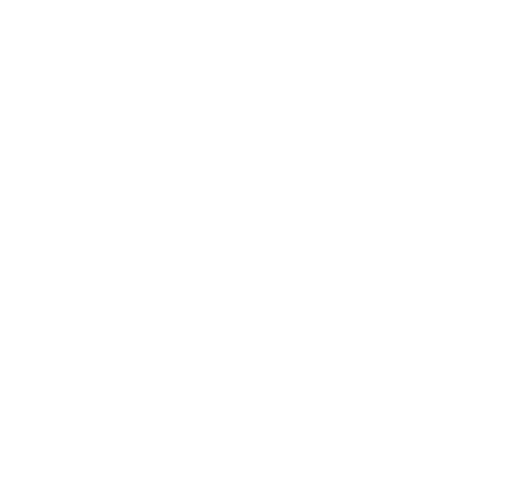
t = 0.00 s
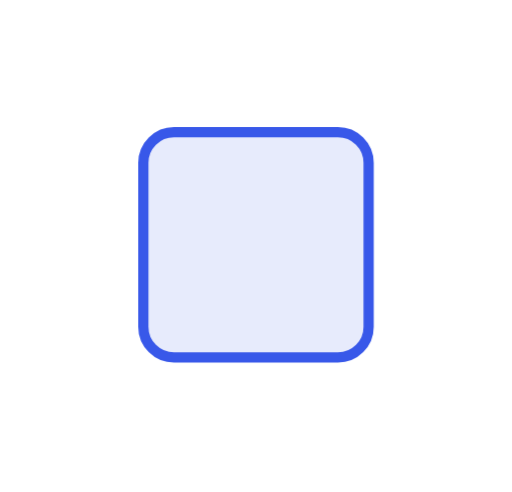
t = 0.33 s
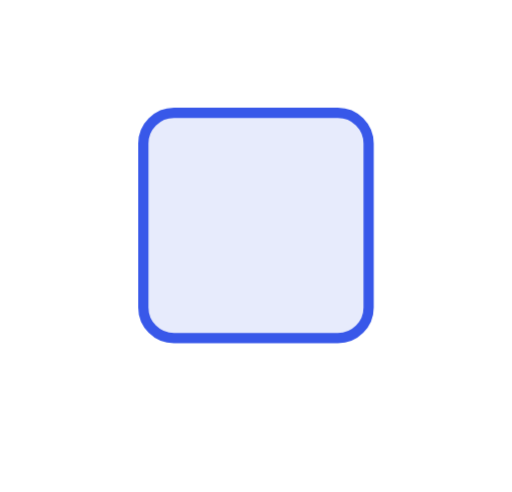
t = 0.98 s
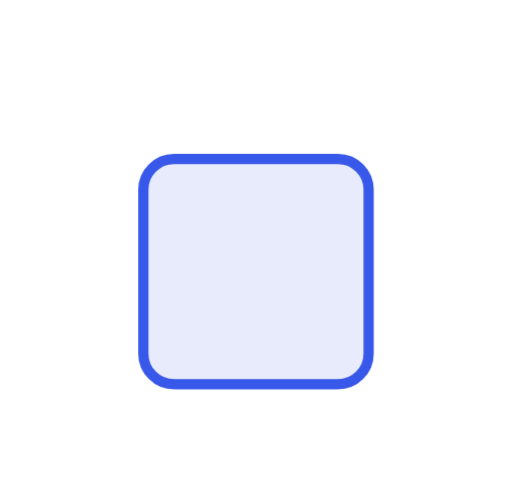
t = 1.30 s
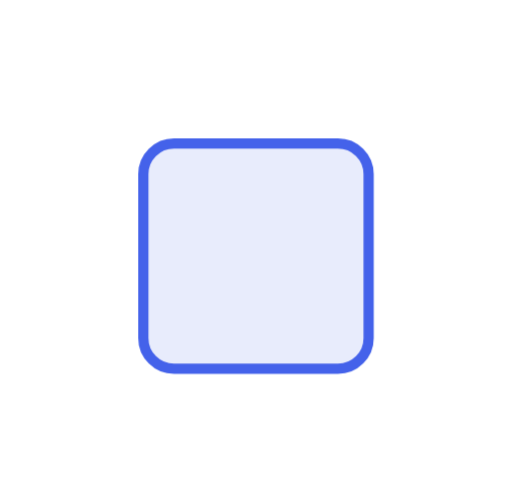
t = 1.69 s
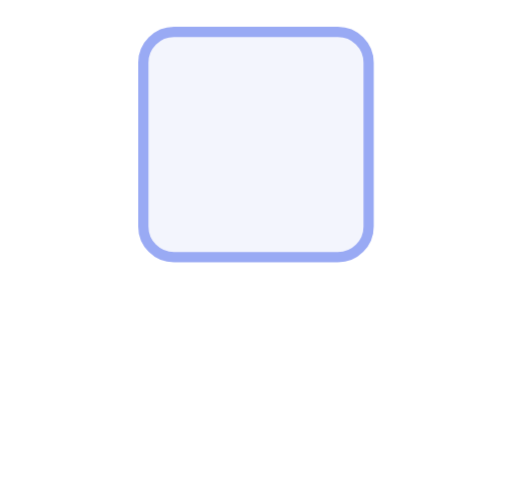
t = 2.21 s

The animated SVG that drew these frames (rendered in a browser with its animation timeline set to each time). Animation: 1 CSS @keyframes rule; one cycle of 2.60 s, repeats indefinitely.

<svg xmlns="http://www.w3.org/2000/svg" viewBox="0 0 100 96"><style>*{animation-direction:reverse!important}</style><style>.b{transform-box:fill-box;transform-origin:50% 50%;animation:fx 2.6s ease infinite}@keyframes fx{0%{transform:translateY(-45px);opacity:0}50%{transform:translateY(6px);opacity:1}70%{transform:translateY(-4px)}85%{transform:translateY(2px)}92%{transform:translateY(0);opacity:1}100%{transform:translateY(0);opacity:0}}</style><rect class="b" x="28" y="25" width="44" height="44" rx="6" fill="#e7ebfc" stroke="#3858e9" stroke-width="2"/></svg>
